3-way image classification set "classification" from GitHub (jshankarc/A-Smartphone-Assistance-for-Blind-Visually-Impaired-using-Deep-Learning); label vocabulary: center, left, right.

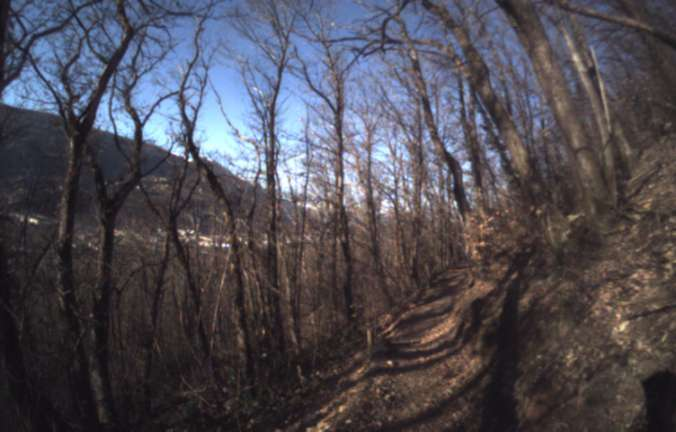
Label: left

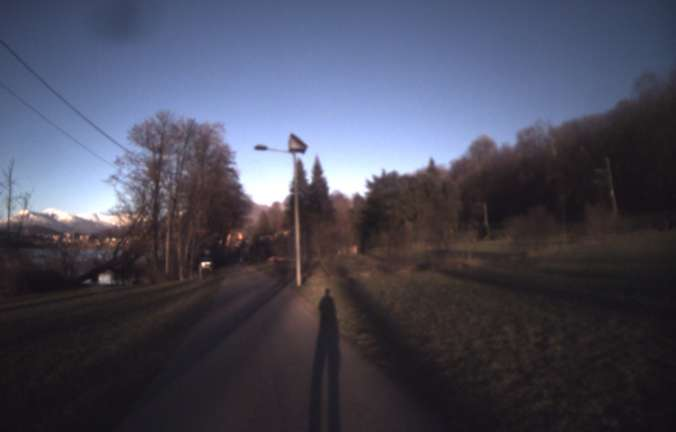
Label: center

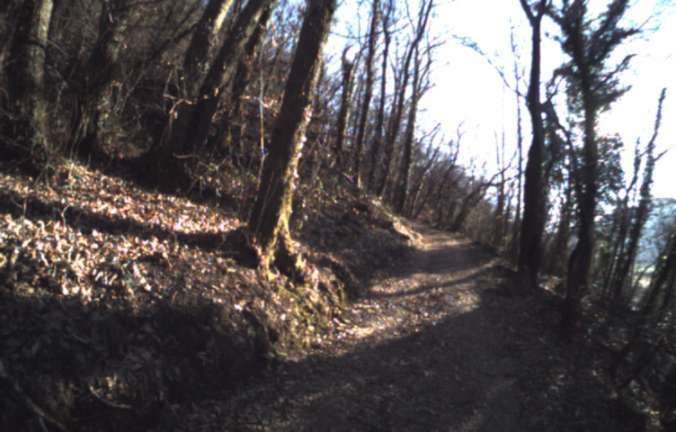
Label: left

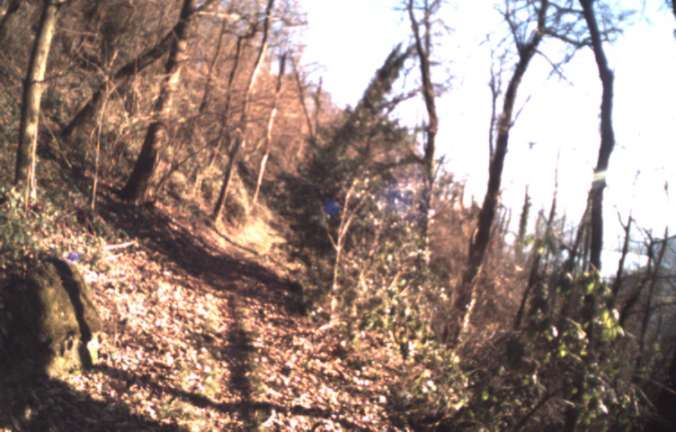
Label: center

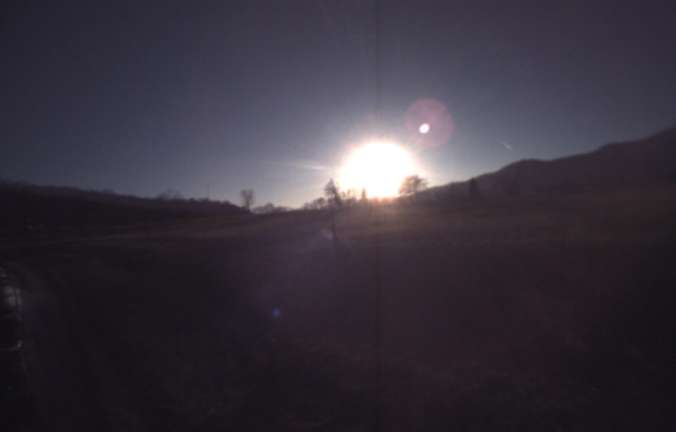
Label: right

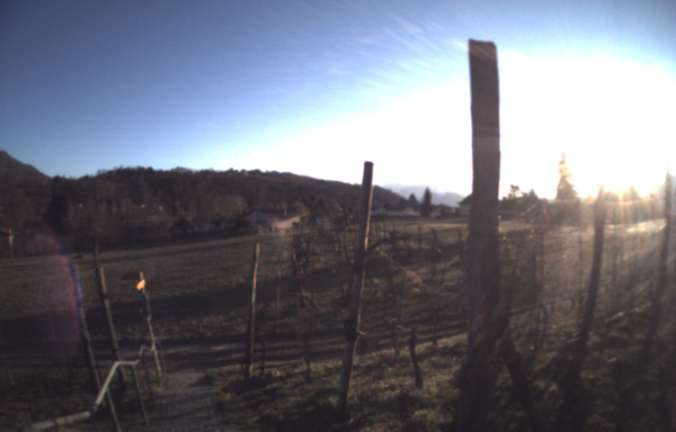
Label: right
